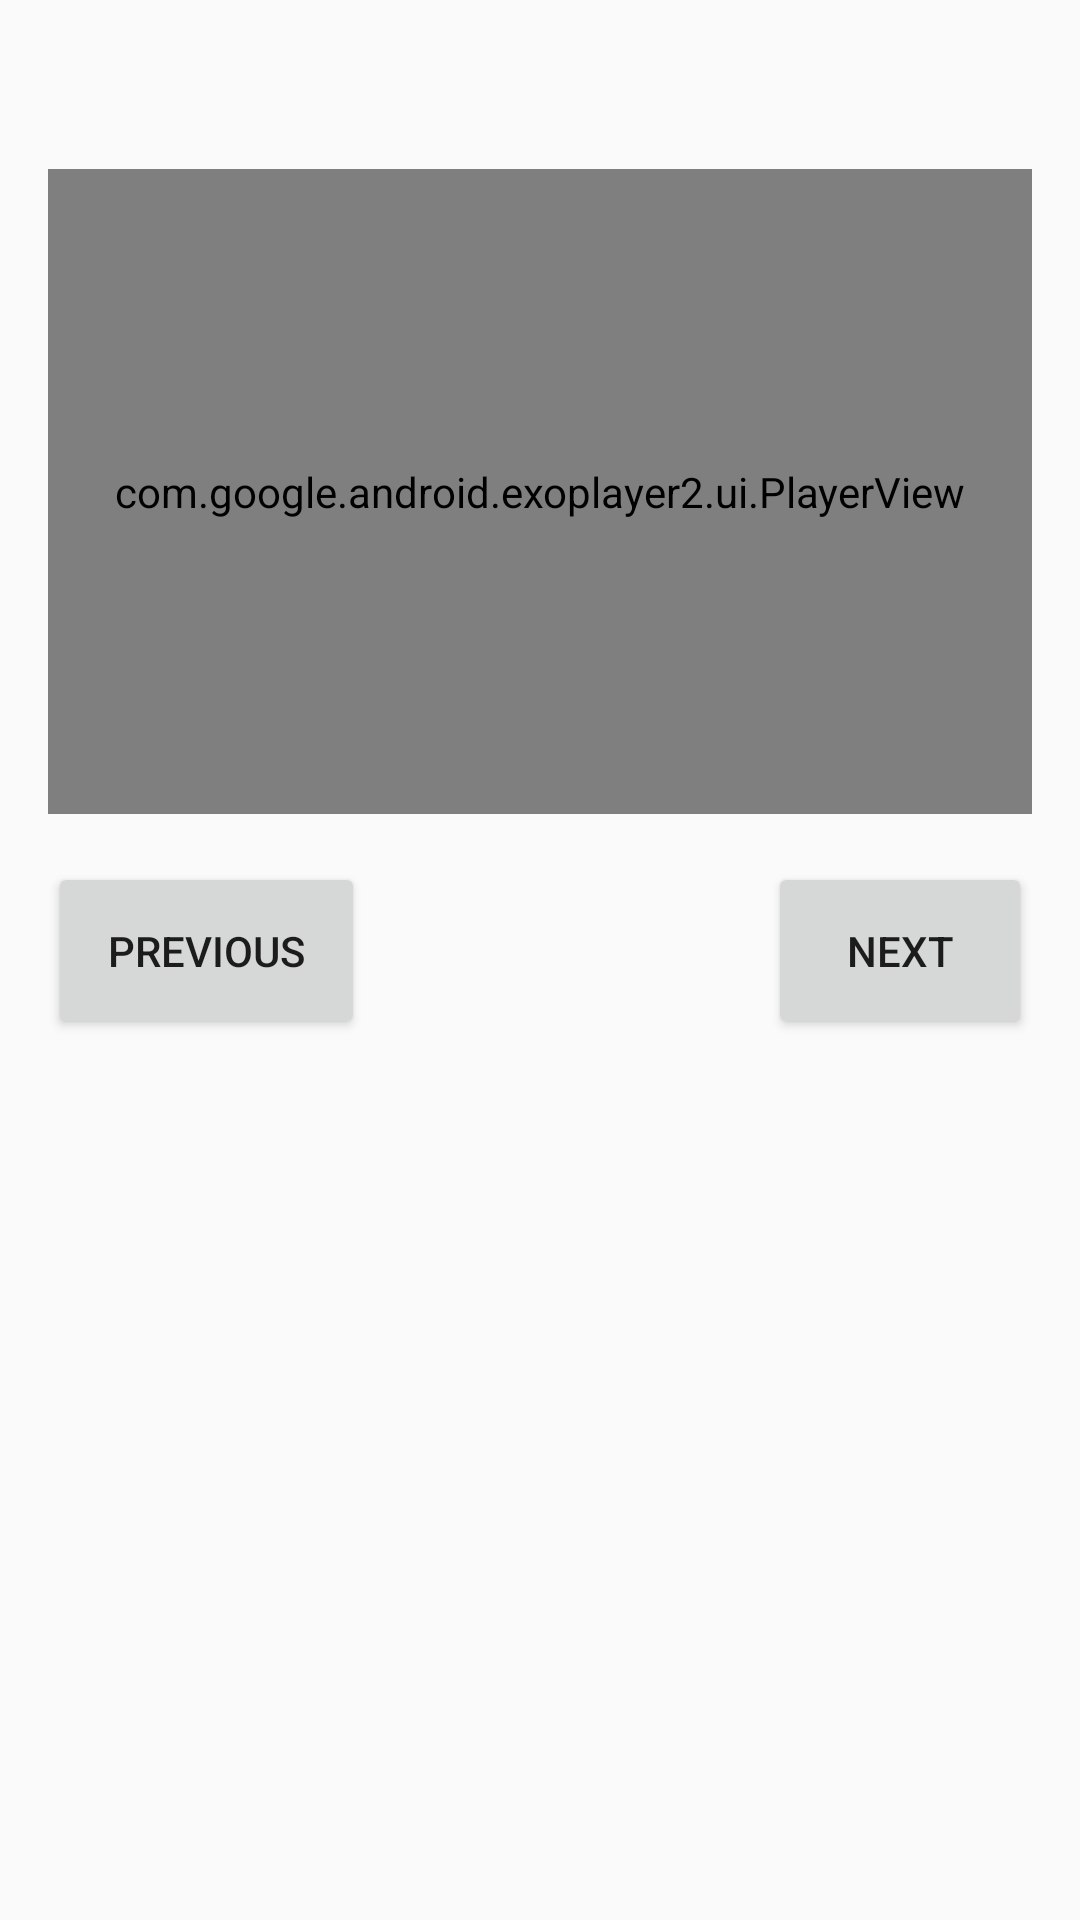

The Android layout XML behind this screen, and the referenced resources:
<!-- AndroidManifest.xml: application theme AppTheme -->
<!-- res/layout/fragment_stepdetail.xml -->
<?xml version="1.0" encoding="utf-8"?>
<layout xmlns:android="http://schemas.android.com/apk/res/android"
    xmlns:app="http://schemas.android.com/apk/res-auto"
    xmlns:tools="http://schemas.android.com/tools">

    <ScrollView
        android:layout_width="match_parent"
        android:layout_height="wrap_content">

        <androidx.constraintlayout.widget.ConstraintLayout
            android:layout_width="match_parent"
            android:layout_height="wrap_content">

            <TextView
                android:id="@+id/description"
                android:layout_width="0dp"
                android:layout_height="wrap_content"
                android:layout_marginTop="16dp"
                android:textAppearance="?android:textAppearanceMedium"
                app:layout_constraintEnd_toEndOf="@+id/exo_playerview"
                app:layout_constraintHorizontal_bias="0.0"
                app:layout_constraintStart_toStartOf="@+id/exo_playerview"
                app:layout_constraintTop_toTopOf="parent"
                tools:text="@string/tools_step_des_full" />

            <com.google.android.exoplayer2.ui.PlayerView
                android:id="@+id/exo_playerview"
                android:layout_width="match_parent"
                android:layout_height="215dp"
                android:layout_margin="16dp"
                app:layout_constraintEnd_toEndOf="parent"
                app:layout_constraintStart_toStartOf="parent"
                app:layout_constraintTop_toBottomOf="@+id/description" />

            <Button
                android:id="@+id/prev_button"
                android:layout_width="wrap_content"
                android:layout_height="wrap_content"
                android:layout_marginStart="16dp"
                android:layout_marginTop="16dp"
                android:layout_marginBottom="16dp"
                android:padding="20dp"
                android:text="@string/previous"
                app:layout_constraintBottom_toBottomOf="parent"
                app:layout_constraintStart_toStartOf="parent"
                app:layout_constraintTop_toBottomOf="@+id/exo_playerview"
                app:layout_constraintVertical_bias="1.0" />

            <Button
                android:id="@+id/next_button"
                android:layout_width="wrap_content"
                android:layout_height="wrap_content"
                android:layout_marginEnd="16dp"
                android:padding="20dp"
                android:text="@string/next"
                app:layout_constraintBottom_toBottomOf="@+id/prev_button"
                app:layout_constraintEnd_toEndOf="parent"
                app:layout_constraintTop_toTopOf="@+id/prev_button" />

        </androidx.constraintlayout.widget.ConstraintLayout>

    </ScrollView>

</layout>
<!-- resources referenced by this layout -->
<resources>
  <string name="next">Next</string>
  <string name="previous">Previous</string>
  <string name="tools_step_des_full">3. Press the cookie crumb mixture into the prepared pie pan and bake for 12 minutes. Let crust cool to room temperature.</string>
  <style name="AppTheme" parent="Theme.AppCompat.Light.DarkActionBar">
          
          <item name="colorPrimary">@color/colorPrimary</item>
          <item name="colorPrimaryDark">@color/colorPrimaryDark</item>
          <item name="colorAccent">@color/colorAccent</item>
          <item name="android:colorBackground">@color/colorBackground</item>
      </style>
  <color name="colorPrimary">#795548</color>
  <color name="colorPrimaryDark">#5D4037</color>
  <color name="colorAccent">#FF9800</color>
  <color name="colorBackground">#FAFAFA</color>
</resources>
